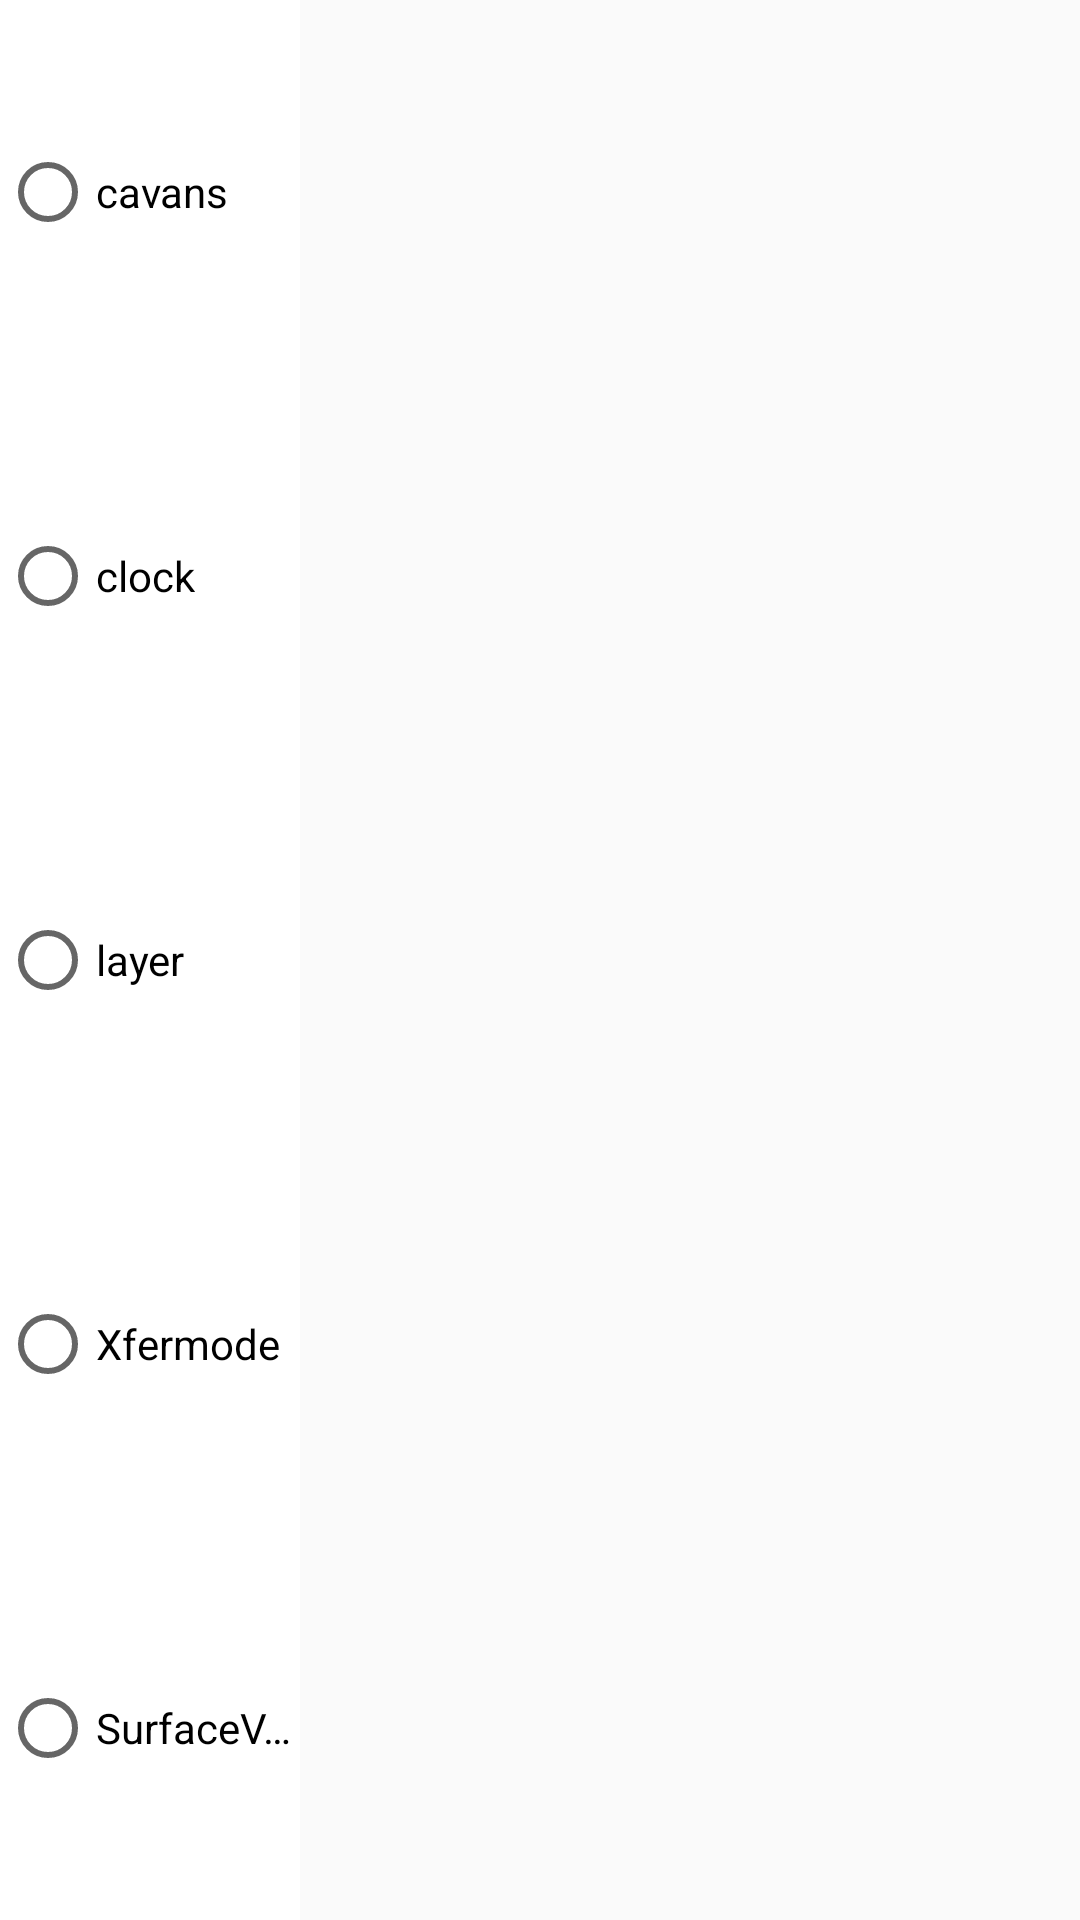

Reconstruct the res/layout file that produces this screen, plus the resources it refers to.
<!-- AndroidManifest.xml: application theme AppTheme -->
<!-- res/layout/fragment_chapter_06.xml -->
<?xml version="1.0" encoding="utf-8"?>
<LinearLayout xmlns:android="http://schemas.android.com/apk/res/android"
              android:layout_width="match_parent"
              android:layout_height="match_parent"
              android:orientation="horizontal">
    <RadioGroup
        android:id="@+id/chapter_06_radio"
        android:layout_width="100dp"
        android:layout_height="match_parent"
        android:background="#ffffff"
        android:orientation="vertical">

        <RadioButton
            android:id="@+id/rb_canvas"
            android:layout_width="wrap_content"
            android:layout_height="wrap_content"
            android:layout_weight="1"
            android:text="cavans"
            />

        <RadioButton
            android:id="@+id/rb_clock"
            android:layout_width="wrap_content"
            android:layout_height="wrap_content"
            android:layout_weight="1"
            android:text="clock"
            />

        <RadioButton
            android:id="@+id/rb_layer"
            android:layout_width="wrap_content"
            android:layout_height="wrap_content"
            android:layout_weight="1"
            android:text="layer"
            />

        <RadioButton
            android:id="@+id/rb_xfermode"
            android:layout_width="wrap_content"
            android:layout_height="wrap_content"
            android:layout_weight="1"
            android:ellipsize="end"
            android:maxLines="1"
            android:text="Xfermode"
            /> <RadioButton
            android:id="@+id/rb_surface_view"
            android:layout_width="wrap_content"
            android:layout_height="wrap_content"
            android:layout_weight="1"
            android:ellipsize="end"
            android:maxLines="1"
            android:text="SurfaceView"
            />
    </RadioGroup>

    <FrameLayout
        android:id="@+id/chapter_06_fl_content"
        android:layout_width="0dp"
        android:layout_height="match_parent"
        android:layout_weight="1"
        />
</LinearLayout>
<!-- resources referenced by this layout -->
<resources>
  <style name="AppTheme" parent="Theme.AppCompat.Light.NoActionBar">
          
          <item name="colorPrimary">@color/colorPrimary</item>
          <item name="colorPrimaryDark">@color/colorPrimaryDark</item>
          <item name="colorAccent">@color/colorAccent</item>
      </style>
  <color name="colorPrimary">#3F51B5</color>
  <color name="colorPrimaryDark">#303F9F</color>
  <color name="colorAccent">#FF4081</color>
</resources>
